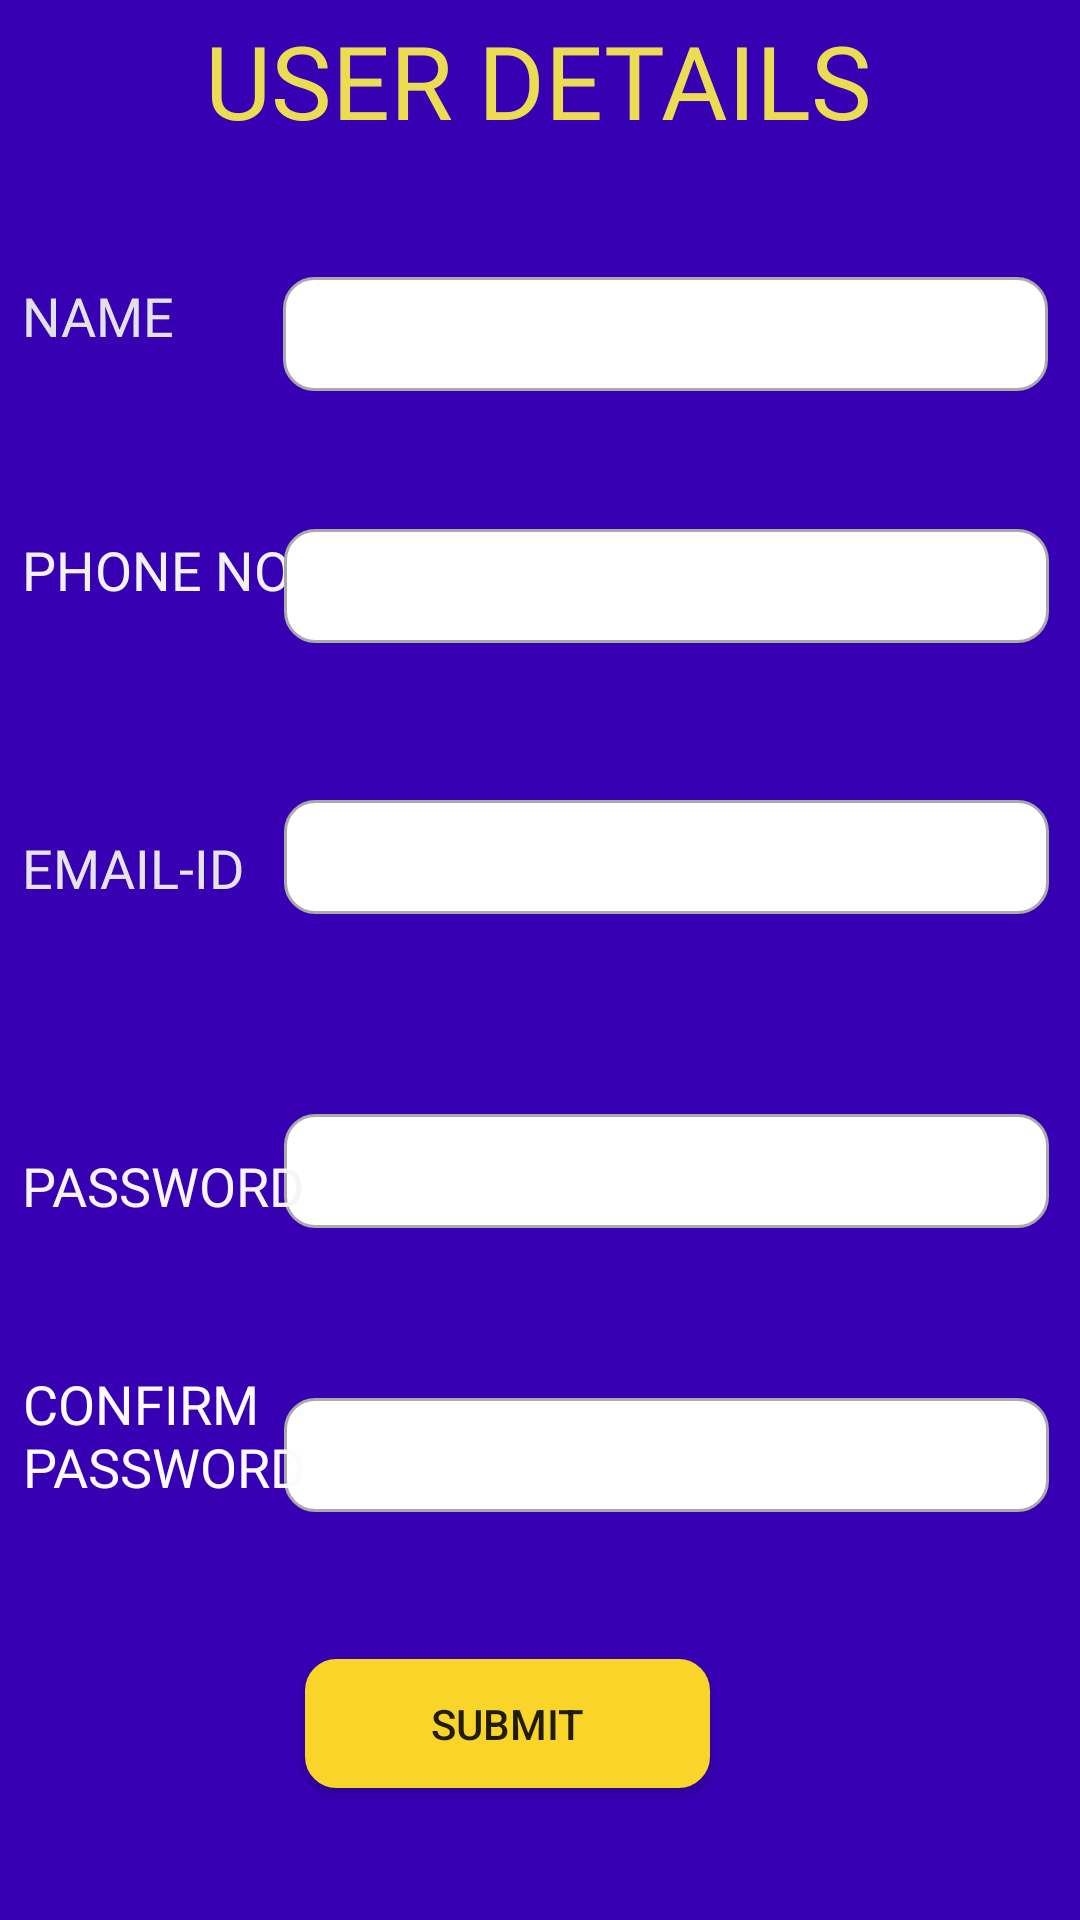

This screen was rendered from an Android layout file. Write that file and the resources it references.
<!-- AndroidManifest.xml: application theme sudarsan -->
<!-- res/layout/fragment_fragment1.xml -->
<?xml version="1.0" encoding="utf-8"?>
<androidx.constraintlayout.widget.ConstraintLayout xmlns:android="http://schemas.android.com/apk/res/android"
    xmlns:app="http://schemas.android.com/apk/res-auto"
    xmlns:tools="http://schemas.android.com/tools"
    android:id="@+id/fragment_container"
    android:layout_width="match_parent"
    android:layout_height="match_parent"
    android:background="@color/purple_700"
    tools:context=".fragment1">

    

    <EditText
        android:id="@+id/editTextTextPersonName8"
        android:layout_width="255dp"
        android:layout_height="38dp"
        android:background="@drawable/box"
        android:ems="10"
        android:inputType="textEmailAddress"
        android:paddingStart="10dp"
        app:layout_constraintBottom_toBottomOf="parent"
        app:layout_constraintEnd_toEndOf="parent"
        app:layout_constraintHorizontal_bias="0.903"
        app:layout_constraintStart_toStartOf="parent"
        app:layout_constraintTop_toTopOf="parent"
        app:layout_constraintVertical_bias="0.774" />

    <TextView
        android:id="@+id/textView8"
        android:layout_width="101dp"
        android:layout_height="49dp"
        android:fontFamily="@font/baloo"
        android:text="CONFIRM PASSWORD"
        android:textAppearance="@style/TextAppearance.AppCompat.Medium"
        android:textColor="#FDFAFA"
        app:layout_constraintBottom_toBottomOf="parent"
        app:layout_constraintEnd_toEndOf="parent"
        app:layout_constraintHorizontal_bias="0.029"
        app:layout_constraintStart_toStartOf="parent"
        app:layout_constraintTop_toTopOf="parent"
        app:layout_constraintVertical_bias="0.771" />

    <EditText
        android:id="@+id/editTextTextPersonName7"
        android:layout_width="255dp"
        android:layout_height="38dp"
        android:background="@drawable/box"
        android:ems="10"
        android:inputType="textEmailAddress"
        android:paddingStart="10dp"
        app:layout_constraintBottom_toBottomOf="parent"
        app:layout_constraintEnd_toEndOf="parent"
        app:layout_constraintHorizontal_bias="0.903"
        app:layout_constraintStart_toStartOf="parent"
        app:layout_constraintTop_toTopOf="parent"
        app:layout_constraintVertical_bias="0.617" />

    <TextView
        android:id="@+id/textView6"
        android:layout_width="wrap_content"
        android:layout_height="wrap_content"
        android:fontFamily="@font/baloo"
        android:text="PASSWORD"
        android:textAppearance="@style/TextAppearance.AppCompat.Medium"
        android:textColor="#F6F4F4"
        app:layout_constraintBottom_toBottomOf="parent"
        app:layout_constraintEnd_toEndOf="parent"
        app:layout_constraintHorizontal_bias="0.028"
        app:layout_constraintStart_toStartOf="parent"
        app:layout_constraintTop_toTopOf="parent"
        app:layout_constraintVertical_bias="0.622" />

    <TextView
        android:id="@+id/textView"
        android:layout_width="128dp"
        android:layout_height="24dp"
        app:layout_constraintBottom_toBottomOf="parent"
        app:layout_constraintEnd_toEndOf="parent"
        app:layout_constraintHorizontal_bias="0.943"
        app:layout_constraintStart_toStartOf="parent"
        app:layout_constraintTop_toTopOf="parent"
        app:layout_constraintVertical_bias="0.977" />

    <TextView
        android:id="@+id/textView3"
        android:layout_width="wrap_content"
        android:layout_height="wrap_content"
        android:fontFamily="@font/baloo"
        android:text="USER DETAILS"
        android:textAppearance="@style/TextAppearance.AppCompat.Display1"
        android:textColor="#ECDC52"
        app:layout_constraintBottom_toBottomOf="parent"
        app:layout_constraintEnd_toEndOf="parent"
        app:layout_constraintHorizontal_bias="0.497"
        app:layout_constraintStart_toStartOf="parent"
        app:layout_constraintTop_toTopOf="parent"
        app:layout_constraintVertical_bias="0.007" />

    <TextView
        android:id="@+id/textView4"
        android:layout_width="76dp"
        android:layout_height="29dp"
        android:fontFamily="@font/baloo"
        android:text="NAME"
        android:textAppearance="@style/TextAppearance.AppCompat.Medium"
        android:textColor="#E3E2E2"
        app:layout_constraintBottom_toBottomOf="parent"
        app:layout_constraintEnd_toEndOf="parent"
        app:layout_constraintHorizontal_bias="0.026"
        app:layout_constraintStart_toStartOf="parent"
        app:layout_constraintTop_toTopOf="parent"
        app:layout_constraintVertical_bias="0.152" />

    <EditText
        android:id="@+id/editTextTextPersonName"
        android:layout_width="255dp"
        android:layout_height="38dp"
        android:layout_marginBottom="2dp"
        android:background="@drawable/box"
        android:ems="10"
        android:inputType="textPersonName"
        android:paddingStart="10dp"
        app:layout_constraintBottom_toBottomOf="parent"
        app:layout_constraintEnd_toEndOf="parent"
        app:layout_constraintHorizontal_bias="0.897"
        app:layout_constraintStart_toStartOf="parent"
        app:layout_constraintTop_toTopOf="parent"
        app:layout_constraintVertical_bias="0.154" />

    <TextView
        android:id="@+id/textView5"
        android:layout_width="wrap_content"
        android:layout_height="wrap_content"
        android:layout_marginTop="30dp"
        android:fontFamily="@font/baloo"
        android:text="PHONE NO"
        android:textAppearance="@style/TextAppearance.AppCompat.Medium"
        android:textColor="#F3F2F2"
        app:layout_constraintBottom_toBottomOf="parent"
        app:layout_constraintEnd_toEndOf="parent"
        app:layout_constraintHorizontal_bias="0.027"
        app:layout_constraintStart_toStartOf="parent"
        app:layout_constraintTop_toTopOf="parent"
        app:layout_constraintVertical_bias="0.252" />

    <EditText
        android:id="@+id/editTextTextPersonName2"
        android:layout_width="255dp"
        android:layout_height="38dp"
        android:layout_marginTop="30dp"
        android:background="@drawable/box"
        android:ems="10"
        android:inputType="phone"
        android:paddingStart="10dp"
        app:layout_constraintBottom_toBottomOf="parent"
        app:layout_constraintEnd_toEndOf="parent"
        app:layout_constraintHorizontal_bias="0.903"
        app:layout_constraintStart_toStartOf="parent"
        app:layout_constraintTop_toTopOf="parent"
        app:layout_constraintVertical_bias="0.256" />

    <TextView
        android:id="@+id/textView7"
        android:layout_width="83dp"
        android:layout_height="29dp"
        android:layout_marginTop="30dp"
        android:fontFamily="@font/baloo"
        android:text="EMAIL-ID"
        android:textAppearance="@style/TextAppearance.AppCompat.Medium"
        android:textColor="#E6E4E4"
        app:layout_constraintBottom_toBottomOf="parent"
        app:layout_constraintEnd_toEndOf="parent"
        app:layout_constraintHorizontal_bias="0.027"
        app:layout_constraintStart_toStartOf="parent"
        app:layout_constraintTop_toTopOf="parent"
        app:layout_constraintVertical_bias="0.425" />

    <EditText
        android:id="@+id/editTextTextPersonName4"
        android:layout_width="255dp"
        android:layout_height="38dp"
        android:background="@drawable/box"
        android:ems="10"
        android:inputType="textEmailAddress"
        android:paddingStart="10dp"
        app:layout_constraintBottom_toBottomOf="parent"
        app:layout_constraintEnd_toEndOf="parent"
        app:layout_constraintHorizontal_bias="0.903"
        app:layout_constraintStart_toStartOf="parent"
        app:layout_constraintTop_toTopOf="parent"
        app:layout_constraintVertical_bias="0.443" />

    <Button
        android:id="@+id/button3"
        android:layout_width="135dp"
        android:layout_height="43dp"
        android:background="@drawable/box"
        android:backgroundTint="#F8D528"
        android:text="SUBMIT"
        app:layout_constraintBottom_toBottomOf="parent"
        app:layout_constraintEnd_toEndOf="parent"
        app:layout_constraintHorizontal_bias="0.452"
        app:layout_constraintStart_toStartOf="parent"
        app:layout_constraintTop_toTopOf="@+id/textView3"
        app:layout_constraintVertical_bias="0.926" />


</androidx.constraintlayout.widget.ConstraintLayout>
<!-- resources referenced by this layout -->
<resources>
  <color name="purple_700">#FF3700B3</color>
  <!-- drawable box (drawable) -->
  <?xml version="1.0" encoding="utf-8"?>
  <selector xmlns:android="http://schemas.android.com/apk/res/android">
      <item android:state_enabled="true" android:state_focused="true">
          <shape android:shape="rectangle">
              <solid android:color="@android:color/white"/>
              <corners android:radius="10dp"/>
              <stroke android:color="@color/design_default_color_primary" android:width="1dp"/>
  
          </shape>
      </item>
      <item android:state_enabled="true">
          <shape android:shape="rectangle">
              <solid android:color="@android:color/white"/>
              <corners android:radius="10dp"/>
              <stroke android:color="@android:color/darker_gray" android:width="1dp"/>
  
          </shape>
      </item>
  
  </selector>
  <style name="sudarsan" parent="Theme.MaterialComponents.DayNight.DarkActionBar">
          <item name="colorPrimary">@color/purple_500</item>
          <item name="colorPrimaryVariant">@color/purple_700</item>
          <item name="colorOnPrimary">@color/white</item>
          <item name="colorSecondary">@color/teal_200</item>
          <item name="colorSecondaryVariant">@color/teal_700</item>
          <item name="colorOnSecondary">@color/black</item>
          <item name="android:statusBarColor">?attr/colorPrimaryVariant</item>
      </style>
  <color name="purple_500">#FF6200EE</color>
  <color name="white">#FFFFFFFF</color>
  <color name="teal_200">#FF03DAC5</color>
  <color name="teal_700">#FF018786</color>
  <color name="black">#FF000000</color>
</resources>
